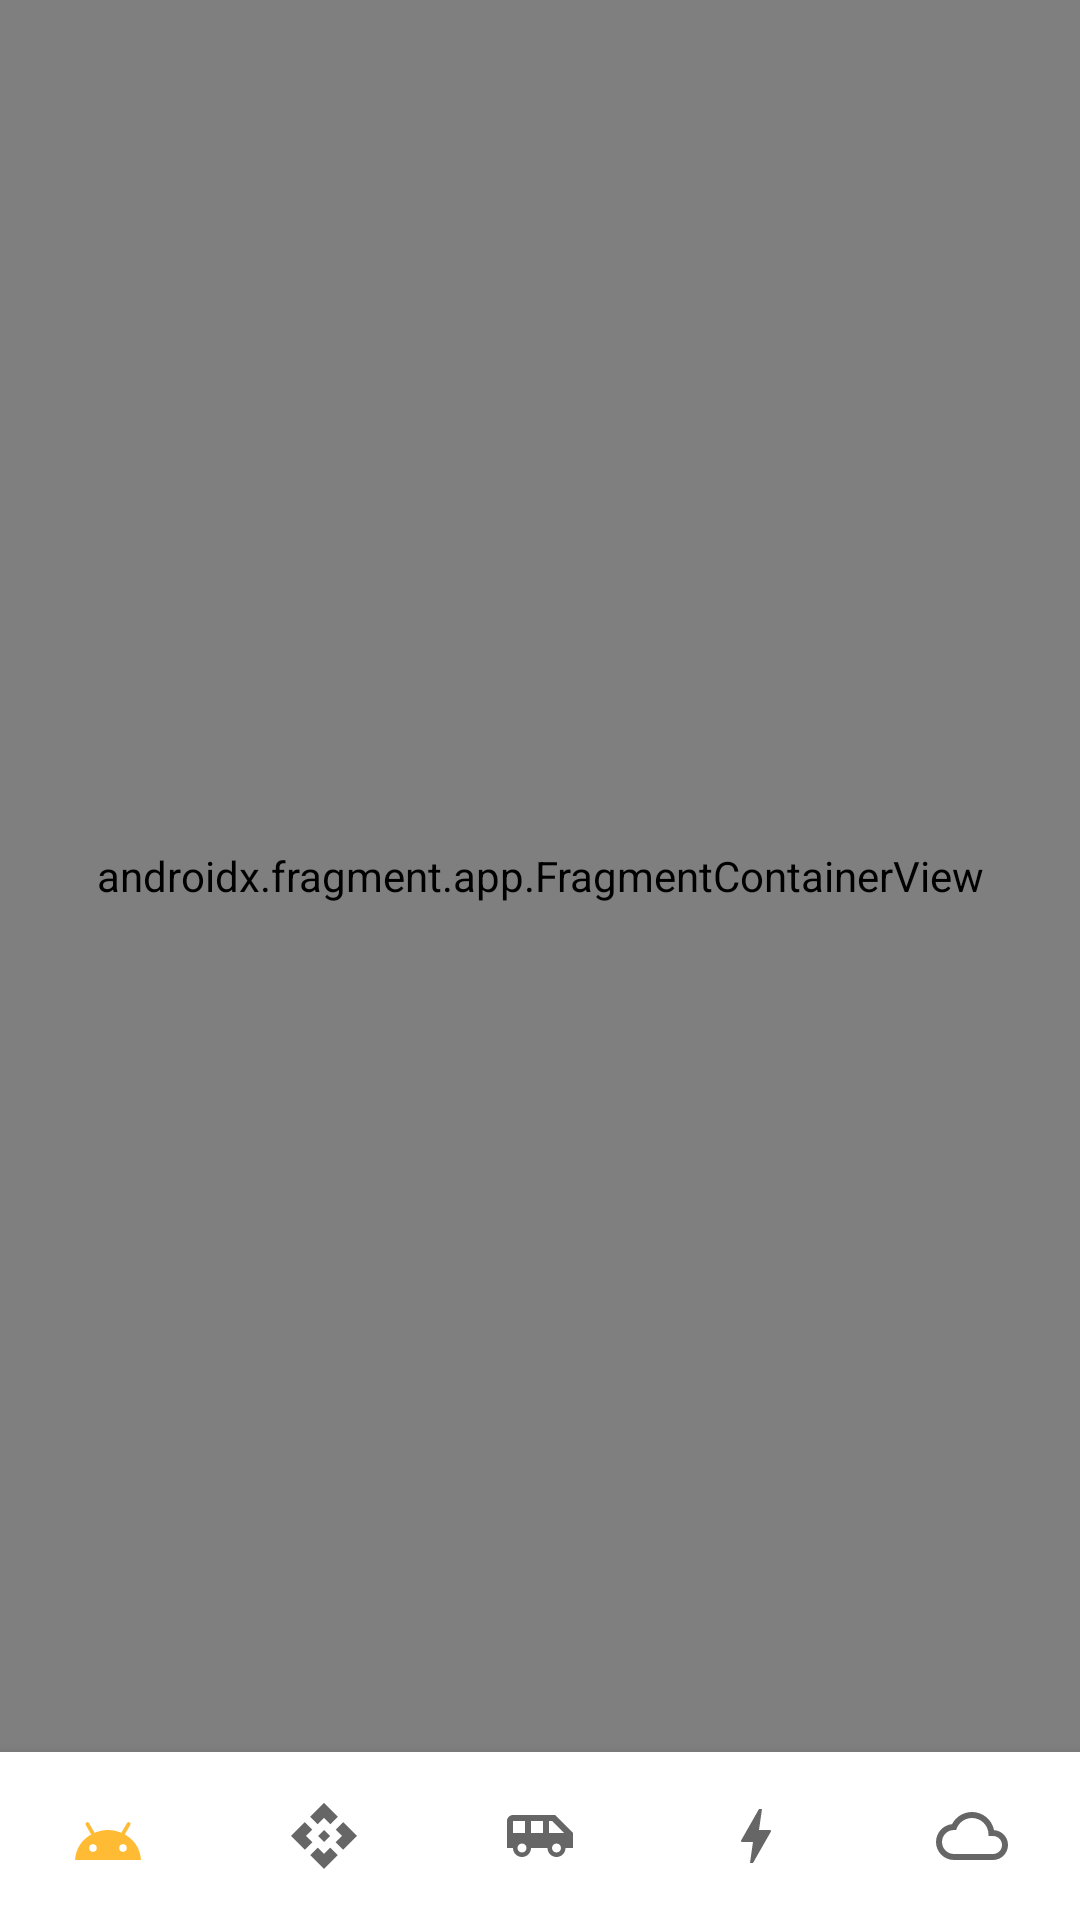

Layout XML and referenced resources for this Android screen:
<!-- AndroidManifest.xml: application theme Theme.CodeBase -->
<!-- res/layout/activity_main.xml -->
<LinearLayout xmlns:android="http://schemas.android.com/apk/res/android"
    xmlns:app="http://schemas.android.com/apk/res-auto"
    android:layout_width="match_parent"
    android:layout_height="match_parent"
    android:orientation="vertical">

    <androidx.fragment.app.FragmentContainerView
        android:id="@+id/nav_host_container"
        android:name="androidx.navigation.fragment.NavHostFragment"
        android:layout_width="match_parent"
        android:layout_height="0dp"
        android:layout_weight="1"
        app:defaultNavHost="true"
        app:navGraph="@navigation/navigation_graph" />

    <com.google.android.material.bottomnavigation.BottomNavigationView
        android:theme="@style/BottomNavView"
        android:id="@+id/bottom_nav"
        android:layout_width="match_parent"
        android:layout_height="wrap_content"
        app:labelVisibilityMode="unlabeled"
        app:menu="@menu/bottom_nav_menu"/>

</LinearLayout>
<!-- resources referenced by this layout -->
<resources>
  <style name="BottomNavView">
          <item name="android:background">@color/bottom_nav_background_color</item>
          <item name="colorPrimary">@android:color/holo_orange_light</item>
      </style>
  <style name="Theme.CodeBase" parent="Theme.MaterialComponents.DayNight.DarkActionBar">
          
          <item name="colorPrimary">@color/purple_500</item>
          <item name="colorPrimaryVariant">@color/purple_700</item>
          <item name="colorOnPrimary">@color/white</item>
          
          <item name="colorSecondary">@color/teal_200</item>
          <item name="colorSecondaryVariant">@color/teal_700</item>
          <item name="colorOnSecondary">@color/black</item>
          
          <item name="android:statusBarColor" tools:targetApi="l">?attr/colorPrimaryVariant</item>
          
      </style>
  <color name="bottom_nav_background_color">#FFFFFF</color>
  <color name="purple_500">#FF6200EE</color>
  <color name="purple_700">#FF3700B3</color>
  <color name="white">#FFFFFFFF</color>
  <color name="teal_200">#FF03DAC5</color>
  <color name="teal_700">#FF018786</color>
  <color name="black">#FF000000</color>
</resources>
